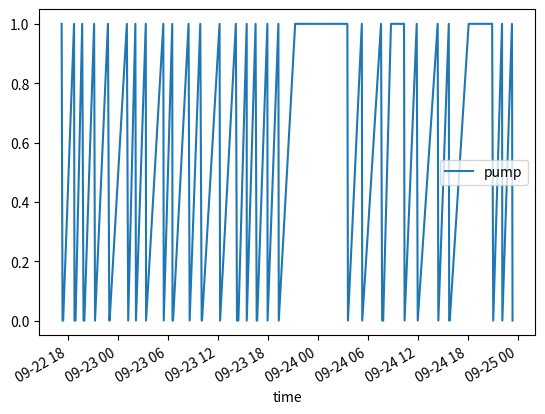
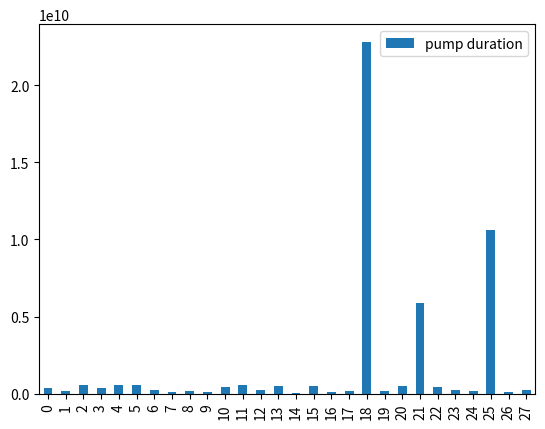
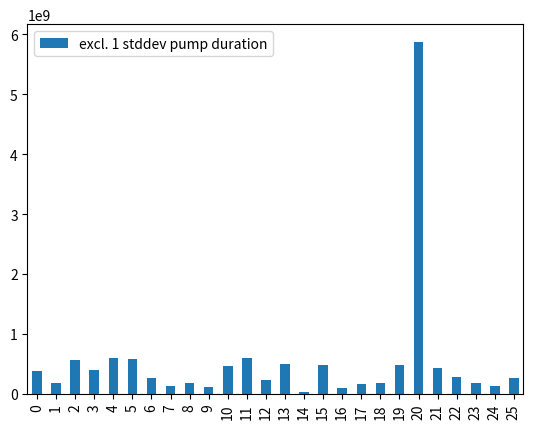
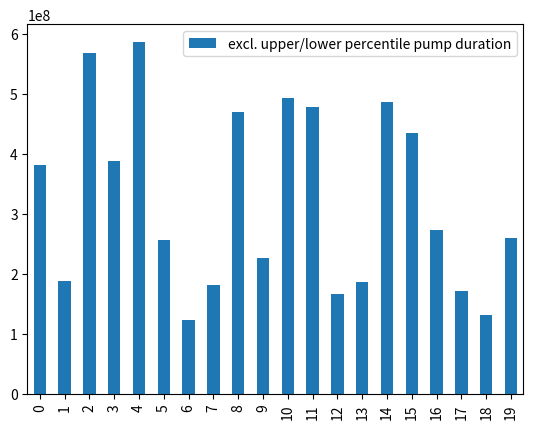

Generate these figures, in order, with matplotlib:
import random
import datetime
import numpy as np
import pandas as pd
import matplotlib.pyplot as plt

PUMP_ON = 1
PUMP_OFF = 0


def get_event(threshold):
    r = random.random()
    if r >= threshold:
        return PUMP_ON
    else:
        return PUMP_OFF


def get_mainly_on():
    return get_event(0.2)


def get_mainly_off():
    return get_event(0.8)


def gen_data(length):
    data = []

    ts = datetime.datetime.utcnow()
    for i in range(0, length):
        event = get_mainly_on()
        if (event == PUMP_ON):
            ts += datetime.timedelta(0, 45 * 60)
            ts += datetime.timedelta(0, random.randint(0, 100 * 60))
            data.append((ts, event))
            print(".")
        else:
            print("missed pump PUMP_ON")

        event = get_mainly_off()
        if (event == PUMP_OFF):
            ts = ts + datetime.timedelta(0, random.randint(0, 10 * 60))
            data.append((ts, event))
            print(".")
        else:
            print("missed pump PUMP_OFF")

    return data


def count_pump_on(data):
    return len([d for d in data if d[1] == PUMP_ON])


def count_pump_off(data):
    return len([d for d in data if d[1] == PUMP_OFF])


def find_next_event(data, event_type):
    for i in range(0, len(data)):
        if data[i][1] == event_type:
            return data[i:]


def get_on_off_durations(data):
    data = find_next_event(data, PUMP_ON)
    if not data:
        return None, None
    on_event = data[0]
    # print("next on: ", on_event)

    data = find_next_event(data[1:], PUMP_OFF)
    if not data:
        return None, None
    off_event = data[0]
    # print("next off: ", off_event)

    return data, off_event[0] - on_event[0]


def get_all_on_off_durations(data):
    durations = []

    while data:
        data, pump_duration = get_on_off_durations(data)
        if pump_duration:
            durations.append(pump_duration)

    return durations


if __name__ == "__main__":
    data = gen_data(50)

    # plot raw data
    x, y = zip(*data)  # * operator to unpack to positional args --> unzip
    df = pd.DataFrame({"time": x, "pump": y})
    print(df)
    df.plot(x="time", y="pump")

    # plot durations
    durations = np.array(get_all_on_off_durations(data))
    print("durations: ", len(durations))
    mean = np.mean(durations)
    print("mean duration = ", mean)
    df = pd.DataFrame({"pump duration": durations})
    print(df)
    df.plot(kind="bar")

    std_dev = df.loc[:,"pump duration"].std()
    print("std dev = ", std_dev)

    # drop upper/lower percentiles
    durations = durations[(durations >= mean - std_dev) & (durations <= mean + std_dev)]
    print("stripped stddev durations:", len(durations))
    print("mean duration = ", np.mean(durations))
    df = pd.DataFrame({"excl. 1 stddev pump duration": durations})
    print(df)
    df.plot(kind="bar")

    # drop upper/lower percentiles
    durations = durations[(durations >= np.percentile(durations, 10)) & (durations <= np.percentile(durations, 90))]
    print("stripped percentile durations:", len(durations))
    print("mean duration = ", np.mean(durations))
    df = pd.DataFrame({"excl. upper/lower percentile pump duration": durations})
    print(df)
    df.plot(kind="bar")

    plt.show()
